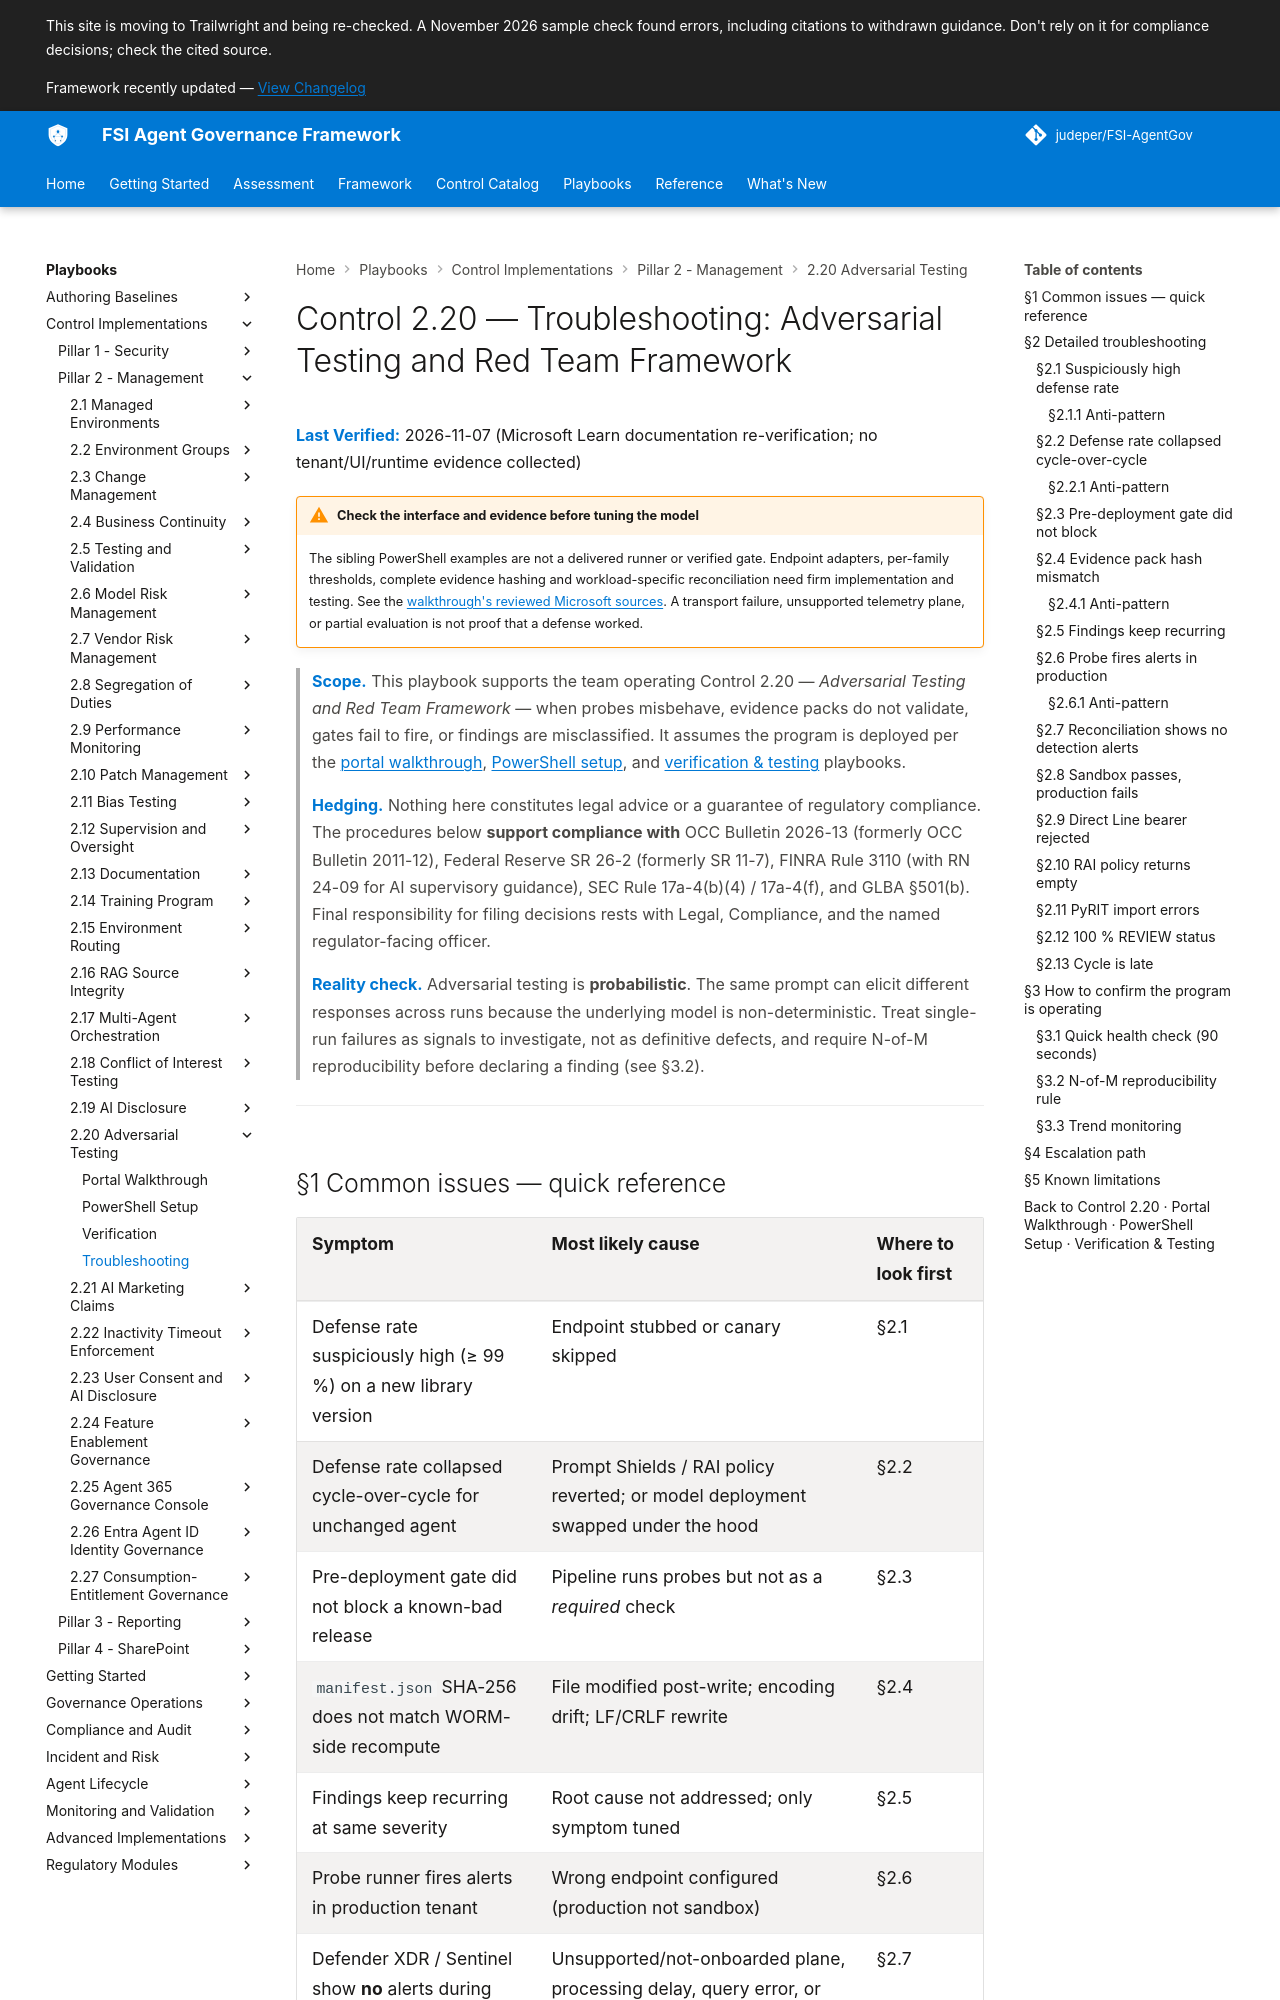

repository: judeper/FSI-AgentGov · page: playbooks/control-implementations/2.20/troubleshooting/index.html · generator: mkdocs

# Control 2.20 — Troubleshooting: Adversarial Testing and Red Team Framework

**Last Verified:** 2026-11-07 (Microsoft Learn documentation re-verification; no tenant/UI/runtime evidence collected)

!!! warning "Check the interface and evidence before tuning the model"
    The sibling PowerShell examples are not a delivered runner or verified gate. Endpoint adapters, per-family thresholds, complete evidence hashing and workload-specific reconciliation need firm implementation and testing. See the [walkthrough's reviewed Microsoft sources](portal-walkthrough.md#microsoft-documentation-reviewed). A transport failure, unsupported telemetry plane, or partial evaluation is not proof that a defense worked.

> **Scope.** This playbook supports the team operating Control 2.20 — *Adversarial Testing and Red Team Framework* — when probes misbehave, evidence packs do not validate, gates fail to fire, or findings are misclassified. It assumes the program is deployed per the [portal walkthrough](portal-walkthrough.md), [PowerShell setup](powershell-setup.md), and [verification & testing](verification-testing.md) playbooks.
>
> **Hedging.** Nothing here constitutes legal advice or a guarantee of regulatory compliance. The procedures below **support compliance with** OCC Bulletin 2026-13 (formerly OCC Bulletin 2011-12), Federal Reserve SR 26-2 (formerly SR 11-7), FINRA Rule 3110 (with RN 24-09 for AI supervisory guidance), SEC Rule 17a-4(b)(4) / 17a-4(f), and GLBA §501(b). Final responsibility for filing decisions rests with Legal, Compliance, and the named regulator-facing officer.
>
> **Reality check.** Adversarial testing is **probabilistic**. The same prompt can elicit different responses across runs because the underlying model is non-deterministic. Treat single-run failures as signals to investigate, not as definitive defects, and require N-of-M reproducibility before declaring a finding (see §3.2).

---
